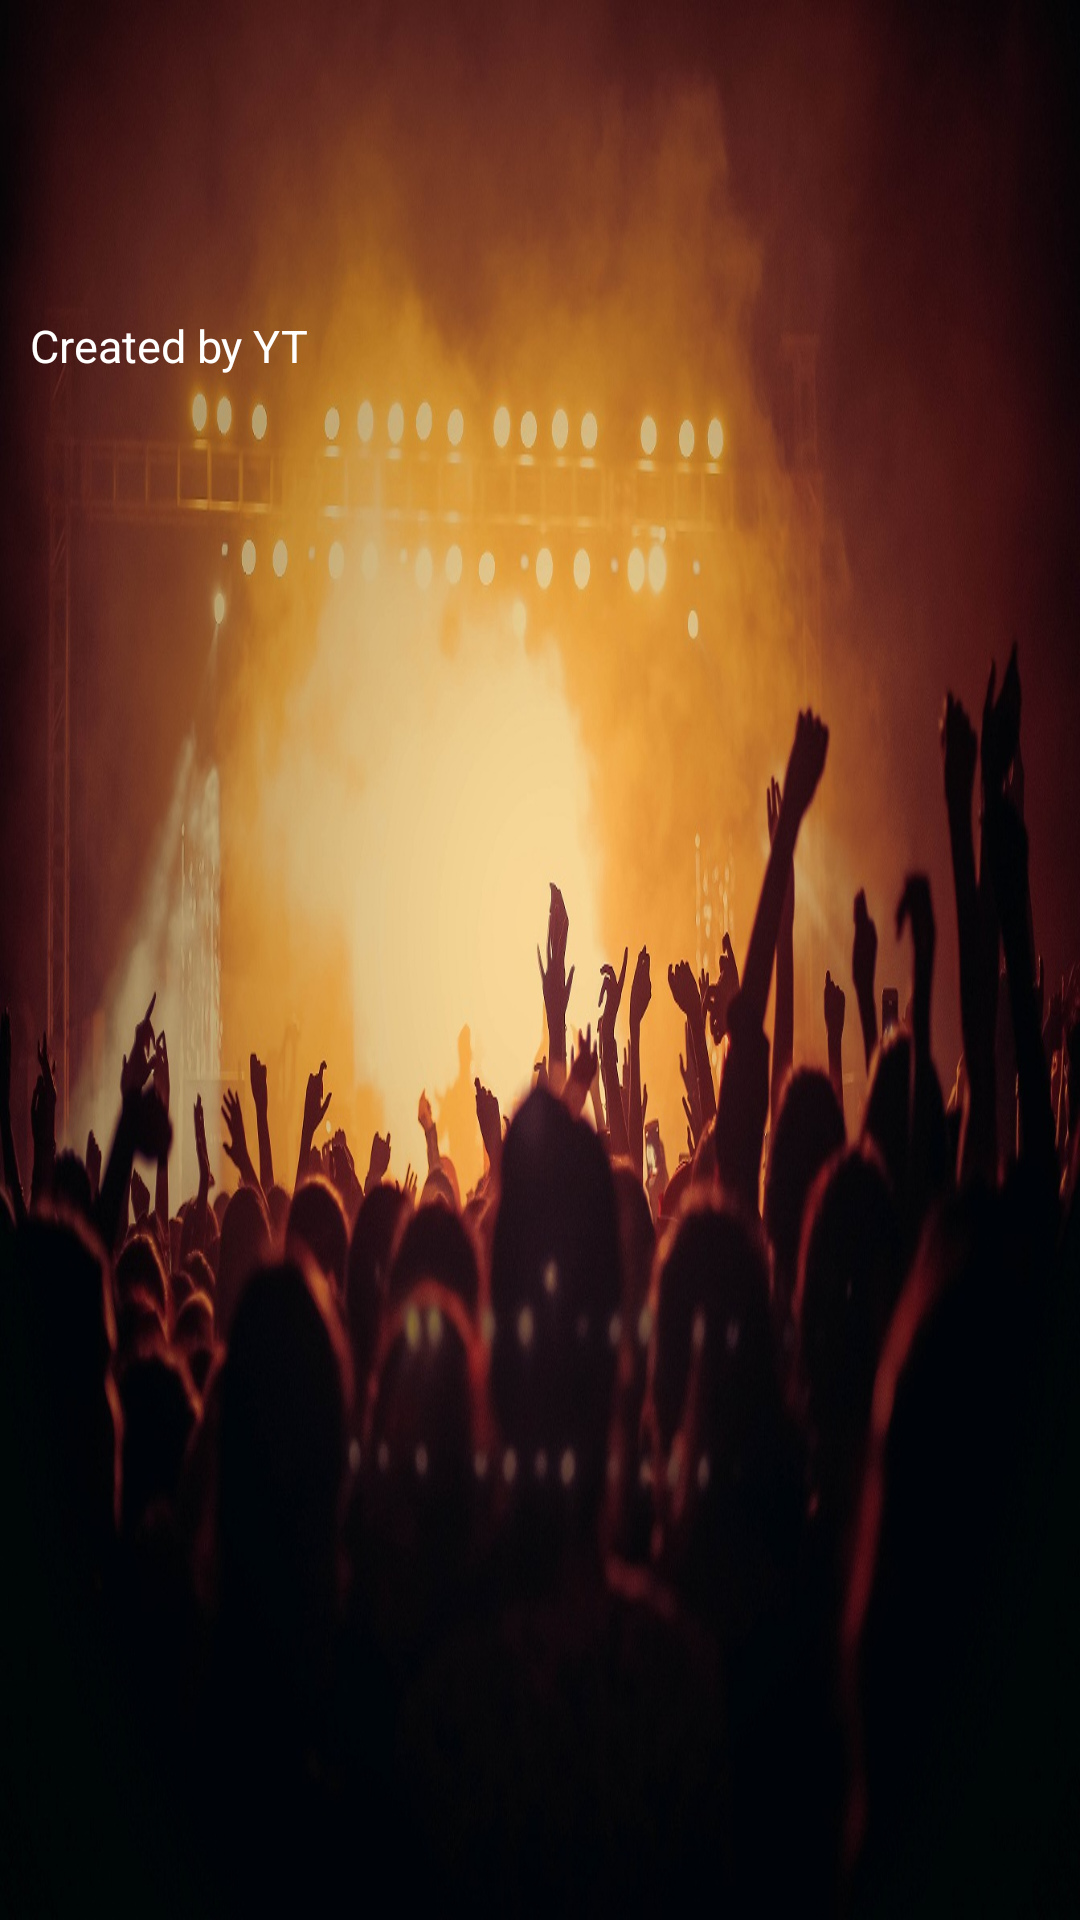

Reconstruct the res/layout file that produces this screen, plus the resources it refers to.
<!-- AndroidManifest.xml: application theme AppTheme.Luncher -->
<!-- res/layout/header_drawer_menu.xml -->
<?xml version="1.0" encoding="utf-8"?>
<LinearLayout xmlns:android="http://schemas.android.com/apk/res/android"
    android:layout_width="match_parent"
    android:layout_height="160dp"
    android:background="@drawable/header_drawer_menu"
    android:alpha="1"
    android:orientation="vertical"
    android:padding="10dp">

    <ImageView
        android:id="@+id/logo"
        android:layout_gravity="end"
        android:layout_width="130dp"
        android:layout_height="60dp"
        android:background="@drawable/transperent_logo_black" />

    <TextView
        android:id="@+id/ver_number"
        android:layout_width="wrap_content"
        android:layout_height="wrap_content"
        android:layout_marginTop="35dp"
        android:text="Created by YT"
        android:textColor="@color/white"
        android:textSize="15sp" />

</LinearLayout>
<!-- resources referenced by this layout -->
<resources>
  <color name="white">#FFFFFF</color>
  <!-- drawable header_drawer_menu: jpg bitmap (drawable, 204970 bytes) -->
  <style name="AppTheme.Luncher" parent="Theme.AppCompat.Light.NoActionBar">
          <item name="colorPrimary">@android:color/black</item>
          <item name="android:windowBackground">@drawable/splash_screen</item>
      </style>
  <!-- drawable splash_screen (drawable) -->
  <layer-list xmlns:android="http://schemas.android.com/apk/res/android" >
      
      <item android:drawable="@android:color/black"/>
      <item>
          <bitmap
              android:src="@drawable/talki_splash"
              android:gravity="center"/>
      </item>
  </layer-list>
</resources>
